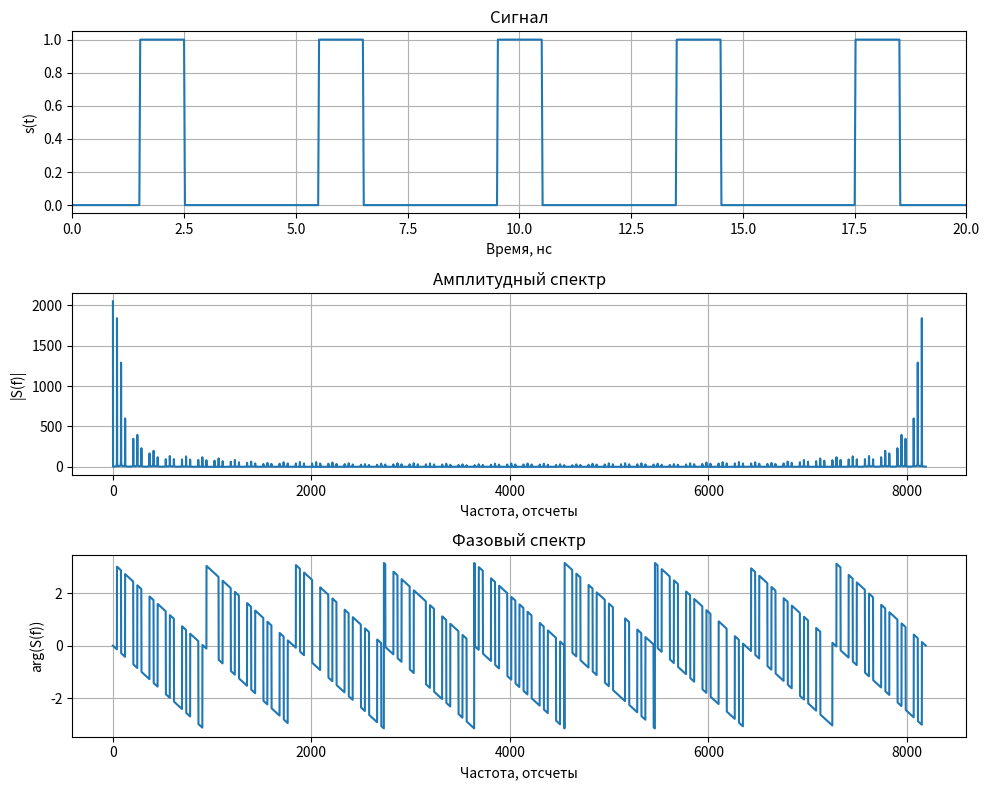

The script that saved this image:
import numpy as np
import numpy.typing as npt
import matplotlib.pyplot as plt
from scipy.fft import fft

def meander(time: npt.NDArray, duty: float, period: float) -> npt.NDArray:
    """Функция генерации последовательности прямоугольных импульсов."""
    s = np.zeros_like(time)
    newtime = (
        np.arcsin(np.sin(2.0 * np.pi / period * time + np.pi / 2)) /
        np.pi + 0.5)
    s[newtime < duty] = 1
    return s

if __name__ == "__main__":
    # Шаг дискретизации сигнала по времени в секундах
    dt = 20e-12

    # Длина сигнала в отсчетах
    signal_len = 8 * 1024

    # Временыне отсчеты в секундах
    time = np.arange(signal_len) * dt

    # Коэффициент заполнения
    duty = 0.25

    # Период сигнала в секундах
    period = 4e-9

    # Исследуемый сигнал
    signal = meander(time, duty, period)

    # Спектр сигнала (массив комплексных чисел)
    spectrum = fft(signal)

    # Амплитудный спектр
    spectrum_mag = np.abs(spectrum)

    # Фазовый спектр
    spectrum_phase = np.angle(spectrum)

    # Вывод графиков
    fig = plt.figure(figsize=(10, 8))

    # Вывод сигнала
    ax_signal = fig.add_subplot(3, 1, 1)
    ax_signal.plot(time / 1e-9, signal)
    ax_signal.set_title("Сигнал")
    ax_signal.set_xlabel("Время, нс")
    ax_signal.set_ylabel("s(t)")
    ax_signal.set_xlim(0, 20)
    ax_signal.grid()

    # Вывод амплитудного спектра
    ax_spectrum_mag = fig.add_subplot(3, 1, 2)
    ax_spectrum_mag.plot(spectrum_mag)
    ax_spectrum_mag.set_title("Амплитудный спектр")
    ax_spectrum_mag.set_xlabel("Частота, отсчеты")
    ax_spectrum_mag.set_ylabel("|S(f)|")
    ax_spectrum_mag.grid()

    # Вывод фазового спектра
    ax_spectrum_phase = fig.add_subplot(3, 1, 3)
    ax_spectrum_phase.plot(spectrum_phase)
    ax_spectrum_phase.set_title("Фазовый спектр")
    ax_spectrum_phase.set_xlabel("Частота, отсчеты")
    ax_spectrum_phase.set_ylabel("arg(S(f))")
    ax_spectrum_phase.grid()

    fig.tight_layout()
    plt.show()
